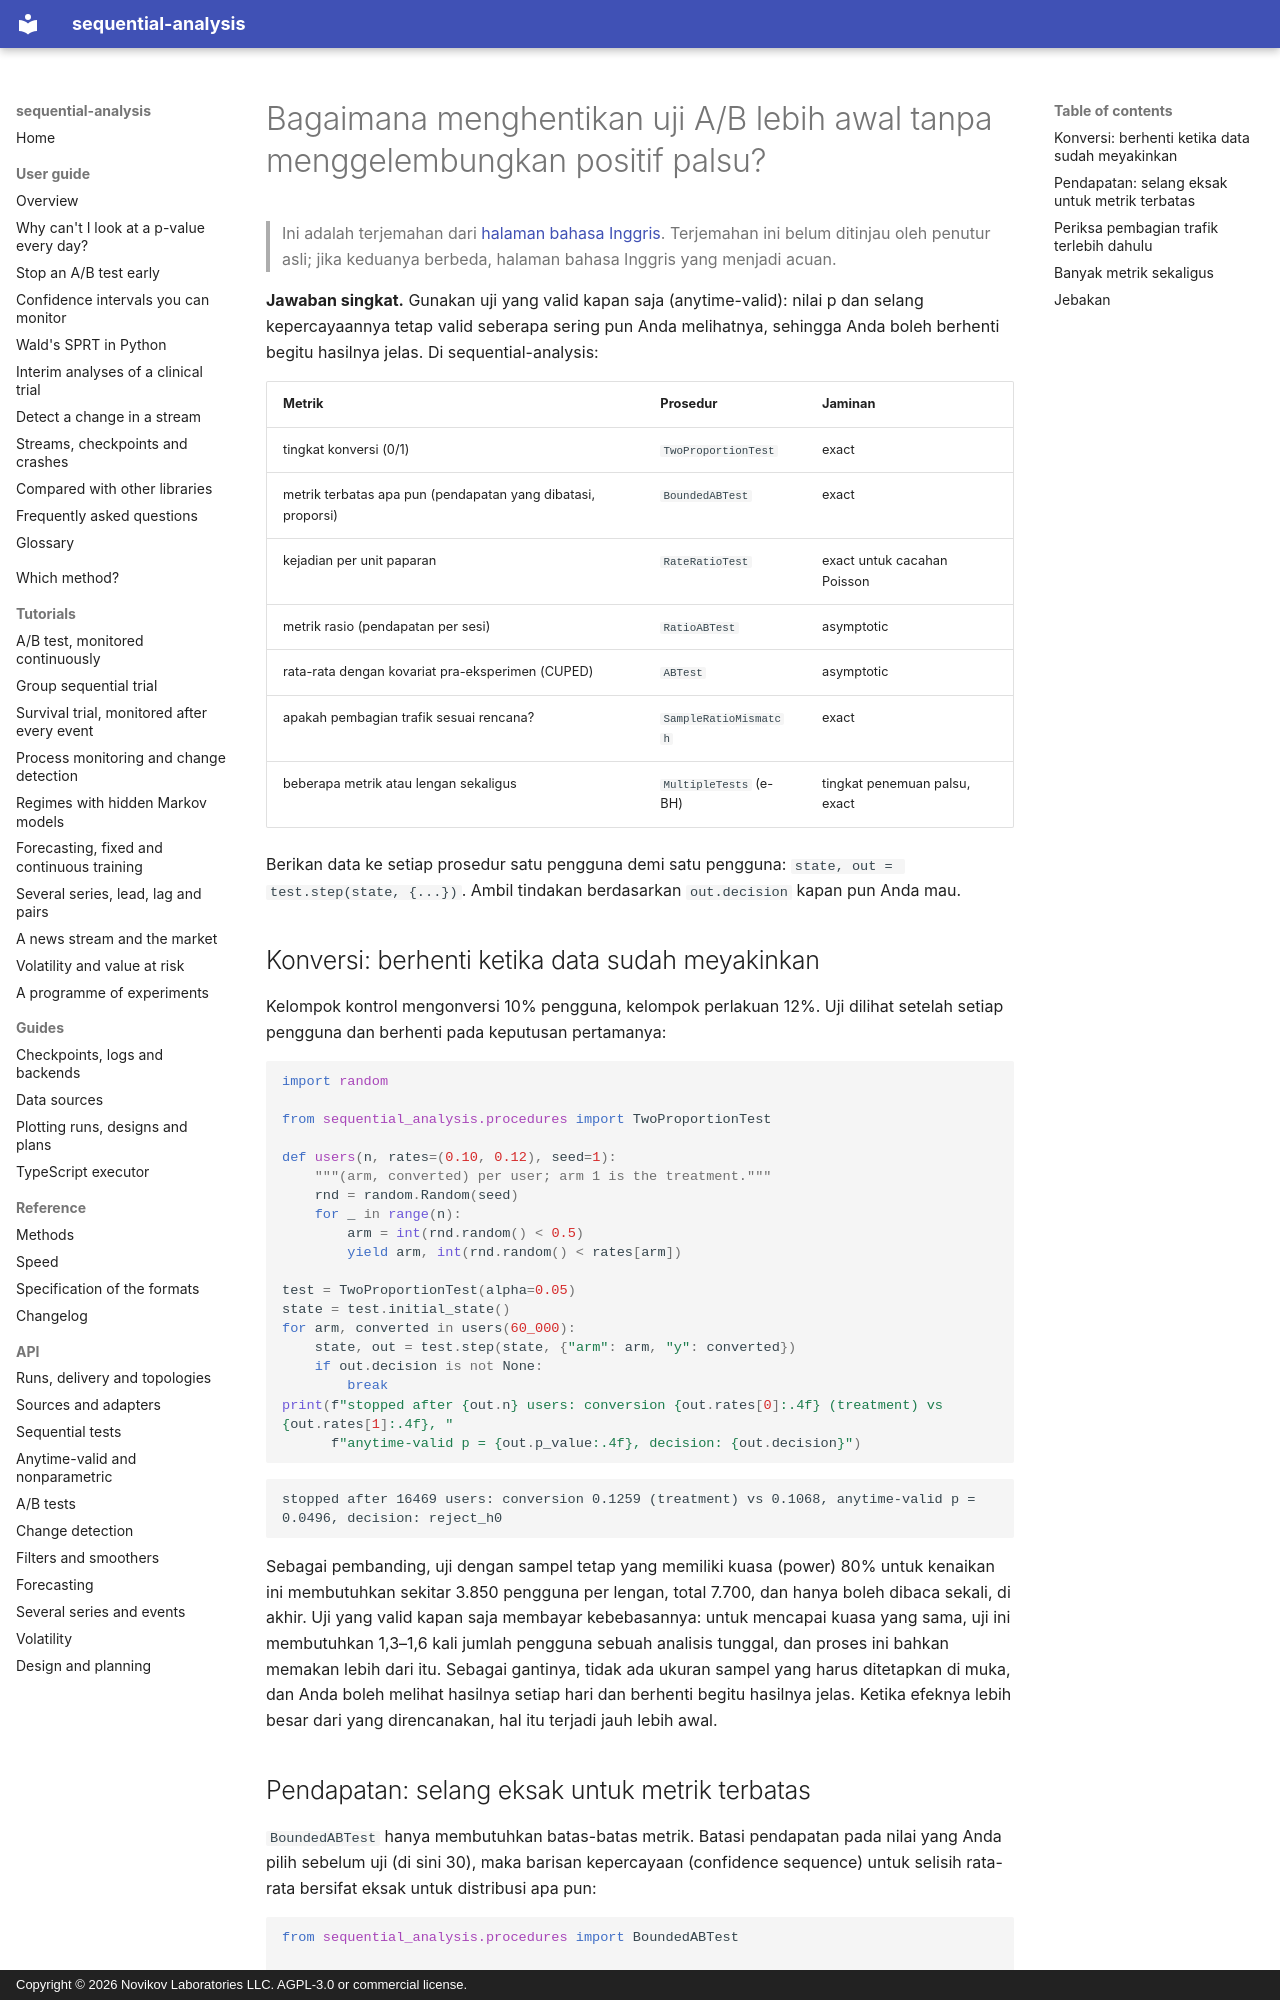

repository: andre-a-no/sequential-analysis · page: id/guide/ab-testing/index.html · generator: mkdocs · copyright: Copyright © 2026 Novikov Laboratories LLC. AGPL-3.0 or commercial license.

---
description: Cara menghentikan uji A/B lebih awal tanpa menggelembungkan positif palsu di Python. Uji yang valid kapan saja untuk konversi dan pendapatan terbatas, pemeriksaan ketidaksesuaian rasio sampel, dan pengendalian tingkat penemuan palsu atas banyak metrik, dengan sequential-analysis.
language: id
---

# Bagaimana menghentikan uji A/B lebih awal tanpa menggelembungkan positif palsu?

> Ini adalah terjemahan dari [halaman bahasa Inggris](../../guide/ab-testing.md). Terjemahan ini belum ditinjau oleh penutur asli; jika keduanya berbeda, halaman bahasa Inggris yang menjadi acuan.

**Jawaban singkat.** Gunakan uji yang valid kapan saja (anytime-valid):
nilai p dan selang kepercayaannya tetap valid seberapa sering pun Anda
melihatnya, sehingga Anda boleh berhenti begitu hasilnya jelas. Di
sequential-analysis:

| Metrik | Prosedur | Jaminan |
|---|---|---|
| tingkat konversi (0/1) | `TwoProportionTest` | exact |
| metrik terbatas apa pun (pendapatan yang dibatasi, proporsi) | `BoundedABTest` | exact |
| kejadian per unit paparan | `RateRatioTest` | exact untuk cacahan Poisson |
| metrik rasio (pendapatan per sesi) | `RatioABTest` | asymptotic |
| rata-rata dengan kovariat pra-eksperimen (CUPED) | `ABTest` | asymptotic |
| apakah pembagian trafik sesuai rencana? | `SampleRatioMismatch` | exact |
| beberapa metrik atau lengan sekaligus | `MultipleTests` (e-BH) | tingkat penemuan palsu, exact |

Berikan data ke setiap prosedur satu pengguna demi satu pengguna: `state, out = test.step(state, {...})`.
Ambil tindakan berdasarkan `out.decision` kapan pun Anda mau.

## Konversi: berhenti ketika data sudah meyakinkan

Kelompok kontrol mengonversi 10% pengguna, kelompok perlakuan 12%. Uji
dilihat setelah setiap pengguna dan berhenti pada keputusan pertamanya:

```python
import random

from sequential_analysis.procedures import TwoProportionTest

def users(n, rates=(0.10, 0.12), seed=1):
    """(arm, converted) per user; arm 1 is the treatment."""
    rnd = random.Random(seed)
    for _ in range(n):
        arm = int(rnd.random() < 0.5)
        yield arm, int(rnd.random() < rates[arm])

test = TwoProportionTest(alpha=0.05)
state = test.initial_state()
for arm, converted in users(60_000):
    state, out = test.step(state, {"arm": arm, "y": converted})
    if out.decision is not None:
        break
print(f"stopped after {out.n} users: conversion {out.rates[0]:.4f} (treatment) vs {out.rates[1]:.4f}, "
      f"anytime-valid p = {out.p_value:.4f}, decision: {out.decision}")
```

```text
stopped after 16469 users: conversion 0.1259 (treatment) vs 0.1068, anytime-valid p = 0.0496, decision: reject_h0
```

Sebagai pembanding, uji dengan sampel tetap yang memiliki kuasa (power)
80% untuk kenaikan ini membutuhkan sekitar 3.850 pengguna per lengan,
total 7.700, dan hanya boleh dibaca sekali, di akhir. Uji yang valid
kapan saja membayar kebebasannya: untuk mencapai kuasa yang sama, uji ini
membutuhkan 1,3–1,6 kali jumlah pengguna sebuah analisis tunggal, dan
proses ini bahkan memakan lebih dari itu. Sebagai gantinya, tidak ada
ukuran sampel yang harus ditetapkan di muka, dan Anda boleh melihat
hasilnya setiap hari dan berhenti begitu hasilnya jelas. Ketika efeknya
lebih besar dari yang direncanakan, hal itu terjadi jauh lebih awal.
